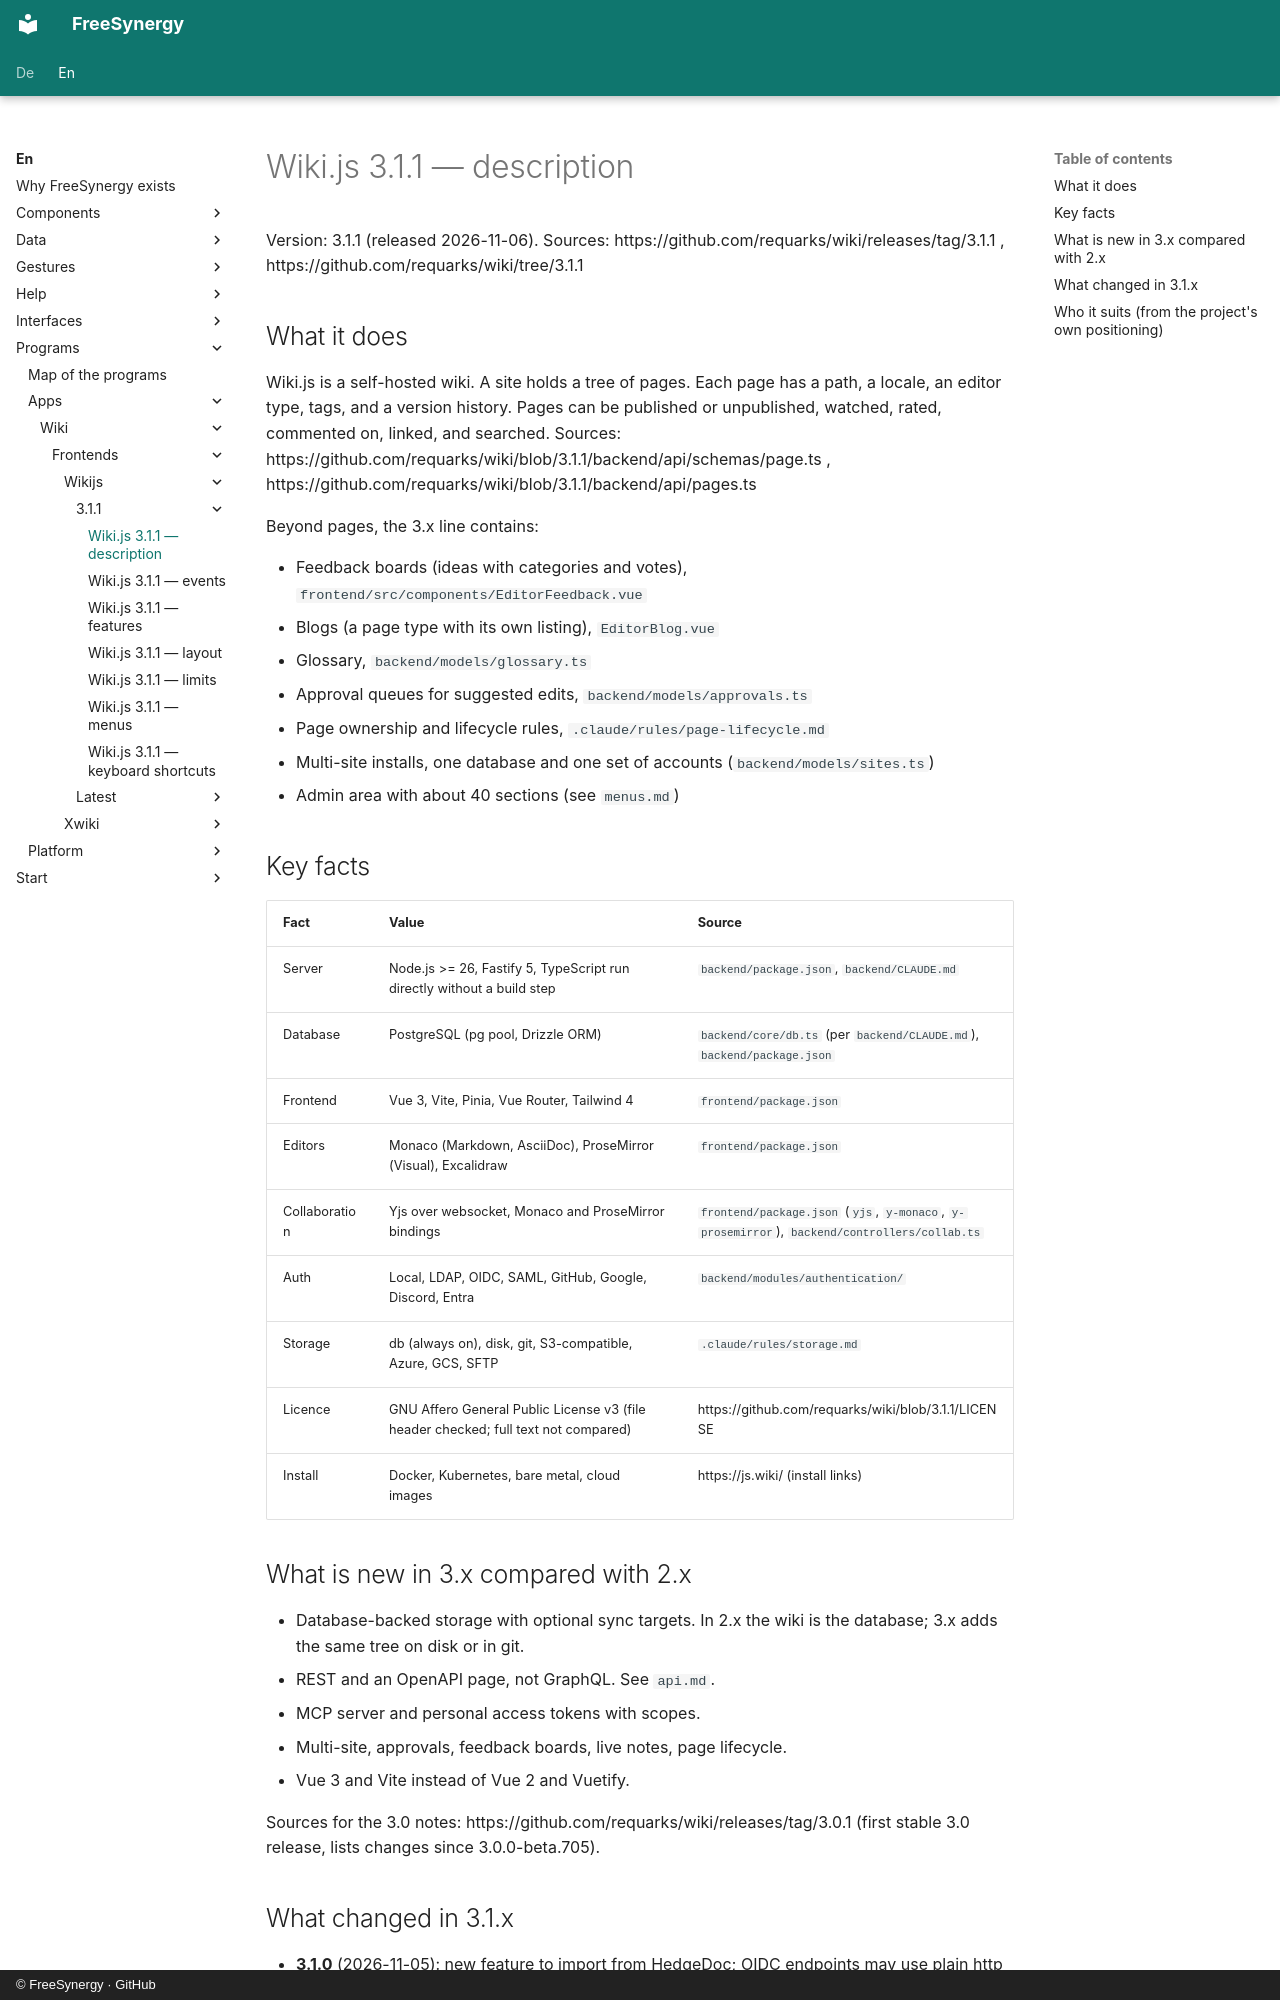

repository: FreeSynergy/fs-documentation · page: en/programs/apps/wiki/frontends/wikijs/3.1.1/description/index.html · generator: mkdocs · copyright: © FreeSynergy · GitHub

# Wiki.js 3.1.1 — description

Version: 3.1.1 (released 2026-11-06). Sources: https://github.com/requarks/wiki/releases/tag/3.1.1 , https://github.com/requarks/wiki/tree/3.1.1

## What it does

Wiki.js is a self-hosted wiki. A site holds a tree of pages. Each page has a path, a locale, an editor type, tags, and a version history. Pages can be published or unpublished, watched, rated, commented on, linked, and searched. Sources: https://github.com/requarks/wiki/blob/3.1.1/backend/api/schemas/page.ts , https://github.com/requarks/wiki/blob/3.1.1/backend/api/pages.ts

Beyond pages, the 3.x line contains:

- Feedback boards (ideas with categories and votes), `frontend/src/components/EditorFeedback.vue`
- Blogs (a page type with its own listing), `EditorBlog.vue`
- Glossary, `backend/models/glossary.ts`
- Approval queues for suggested edits, `backend/models/approvals.ts`
- Page ownership and lifecycle rules, `.claude/rules/page-lifecycle.md`
- Multi-site installs, one database and one set of accounts (`backend/models/sites.ts`)
- Admin area with about 40 sections (see `menus.md`)

## Key facts

| Fact | Value | Source |
|------|-------|--------|
| Server | Node.js >= 26, Fastify 5, TypeScript run directly without a build step | `backend/package.json`, `backend/CLAUDE.md` |
| Database | PostgreSQL (pg pool, Drizzle ORM) | `backend/core/db.ts` (per `backend/CLAUDE.md`), `backend/package.json` |
| Frontend | Vue 3, Vite, Pinia, Vue Router, Tailwind 4 | `frontend/package.json` |
| Editors | Monaco (Markdown, AsciiDoc), ProseMirror (Visual), Excalidraw | `frontend/package.json` |
| Collaboration | Yjs over websocket, Monaco and ProseMirror bindings | `frontend/package.json` (`yjs`, `y-monaco`, `y-prosemirror`), `backend/controllers/collab.ts` |
| Auth | Local, LDAP, OIDC, SAML, GitHub, Google, Discord, Entra | `backend/modules/authentication/` |
| Storage | db (always on), disk, git, S3-compatible, Azure, GCS, SFTP | `.claude/rules/storage.md` |
| Licence | GNU Affero General Public License v3 (file header checked; full text not compared) | https://github.com/requarks/wiki/blob/3.1.1/LICENSE |
| Install | Docker, Kubernetes, bare metal, cloud images | https://js.wiki/ (install links) |

## What is new in 3.x compared with 2.x

- Database-backed storage with optional sync targets. In 2.x the wiki is the database; 3.x adds the same tree on disk or in git.
- REST and an OpenAPI page, not GraphQL. See `api.md`.
- MCP server and personal access tokens with scopes.
- Multi-site, approvals, feedback boards, live notes, page lifecycle.
- Vue 3 and Vite instead of Vue 2 and Vuetify.

Sources for the 3.0 notes: https://github.com/requarks/wiki/releases/tag/3.0.1 (first stable 3.0 release, lists changes since 3.0.0-beta.705).
